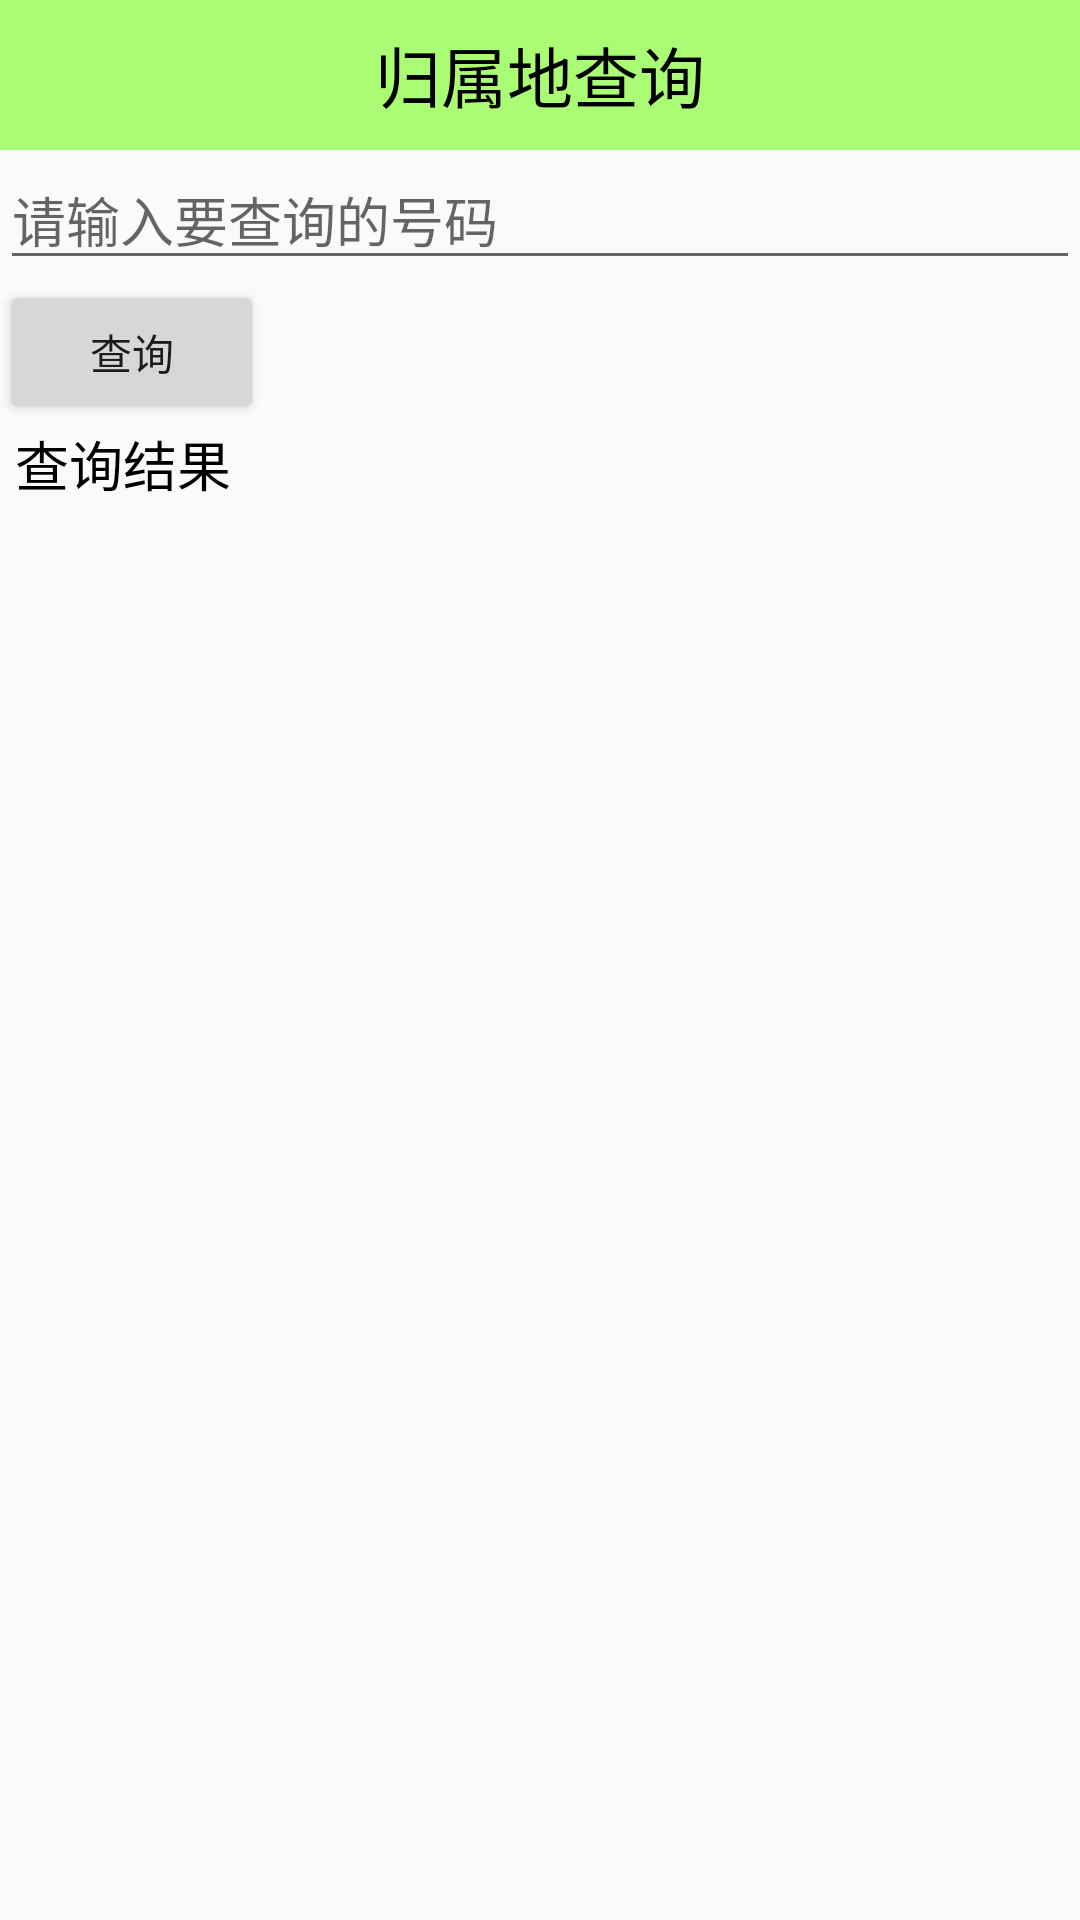

Produce the Android XML layout that renders to this screen, including the resource entries it uses.
<!-- AndroidManifest.xml: application theme AppTheme.NoActionBar -->
<!-- res/layout/activity_address.xml -->
<?xml version="1.0" encoding="utf-8"?>
<LinearLayout
    xmlns:android="http://schemas.android.com/apk/res/android"
    xmlns:tools="http://schemas.android.com/tools"
    android:id="@+id/activity_address"
    android:layout_width="match_parent"
    android:layout_height="match_parent"
    android:orientation="vertical"
    >

    <TextView
        style="@style/TitleStyle"
        android:text="归属地查询"
        />

    <EditText
        android:id="@+id/et_number"
        android:layout_width="match_parent"
        android:layout_height="wrap_content"
        android:hint="请输入要查询的号码"
        android:inputType="phone"
        />

    <Button
        android:layout_width="wrap_content"
        android:layout_height="wrap_content"
        android:onClick="query"
        android:text="查询"
        />

    <TextView
        android:id="@+id/tv_result"
        android:layout_width="wrap_content"
        android:layout_height="wrap_content"
        android:text="查询结果"
        android:textColor="@color/black"
        android:layout_marginLeft="5dp"
        android:textSize="18sp"
        />

</LinearLayout>
<!-- resources referenced by this layout -->
<resources>
  <color name="black">#000</color>
  <style name="TitleStyle">
          <item name="android:layout_width">match_parent</item>
          <item name="android:layout_height">50dp</item>
          <item name="android:background">#8866ff00</item>
          <item name="android:gravity">center</item>
          <item name="android:textColor">@color/black</item>
          <item name="android:textSize">22sp</item>
      </style>
  <style name="AppTheme.NoActionBar">
          <item name="windowActionBar">false</item>
          <item name="windowNoTitle">true</item>
      </style>
</resources>
